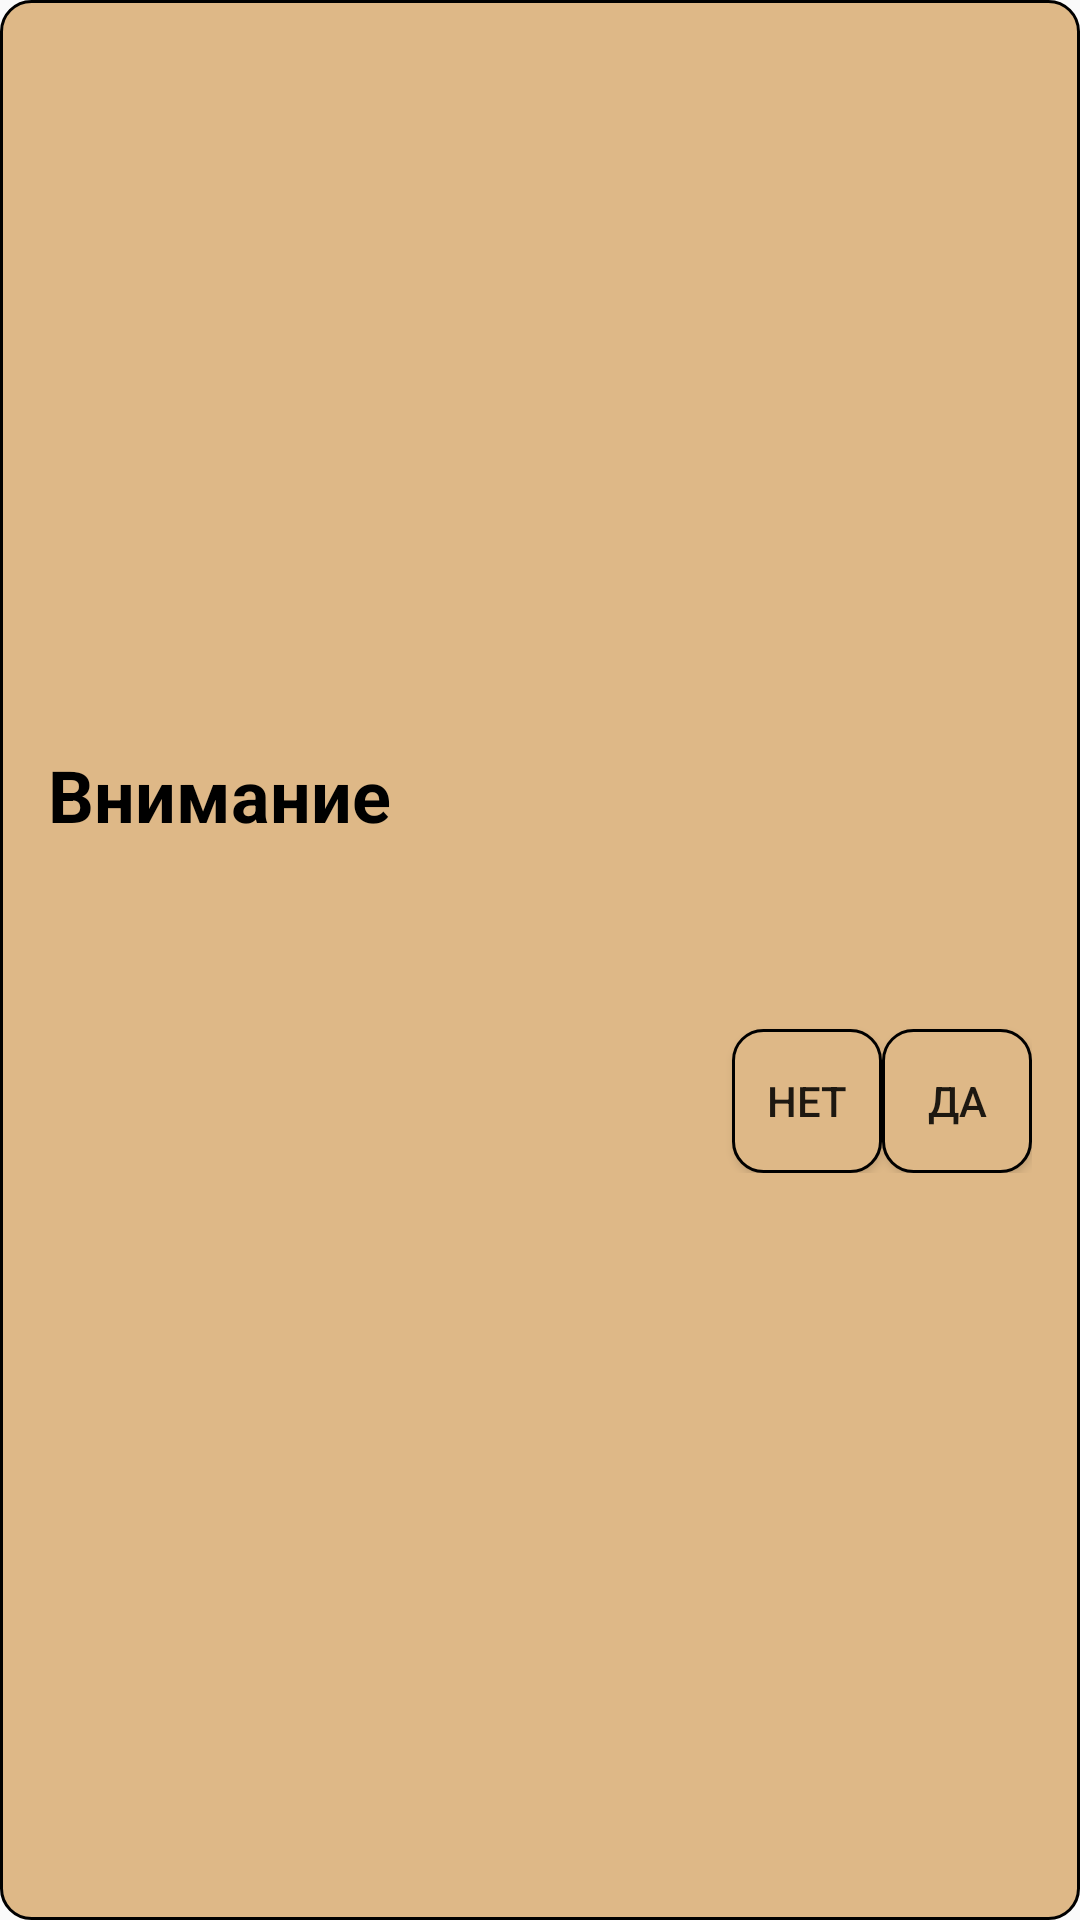

This screen was rendered from an Android layout file. Write that file and the resources it references.
<!-- AndroidManifest.xml: application theme AppTheme -->
<!-- res/layout/delete_dialog.xml -->
<?xml version="1.0" encoding="utf-8"?>
<LinearLayout xmlns:android="http://schemas.android.com/apk/res/android"
    android:layout_height="match_parent"
    android:layout_width="match_parent"
    android:background="@drawable/border"
    android:gravity="center"
    android:padding="16dp"
    android:orientation="vertical">

    <TextView
        android:id="@+id/titleDeleteDialog"
        android:layout_width="match_parent"
        android:textStyle="bold"
        android:textColor="@color/colorBlack"
        android:textSize="24sp"
        android:layout_height="wrap_content"
        android:text="@string/attention" />

    <TextView
        android:id="@+id/textDeleteDialog"
        android:layout_marginTop="10dp"
        android:layout_width="match_parent"
        android:textSize="20sp"
        android:textColor="@color/colorBlack"
        android:layout_height="wrap_content"
        android:text="" />

    <LinearLayout
        android:orientation="horizontal"
        android:layout_width="match_parent"
        android:layout_height="wrap_content"
        android:gravity="end">

        <Button
            android:id="@+id/delete_dialog_button_no"
            android:layout_width="50dp"
            android:layout_marginTop="25dp"
            android:background="@drawable/border"
            android:layout_height="wrap_content"
            android:text="@string/no"
            android:focusable="true" />

        <Button
            android:id="@+id/delete_dialog_button_yes"
            android:layout_width="50dp"
            android:layout_marginTop="25dp"
            android:background="@drawable/border"
            android:layout_height="wrap_content"
            android:text="@string/yes"
            android:focusable="true" />
    </LinearLayout>
</LinearLayout>
<!-- resources referenced by this layout -->
<resources>
  <color name="colorBlack">#000000</color>
  <!-- drawable border (drawable) -->
  <shape xmlns:android="http://schemas.android.com/apk/res/android"
  
      android:shape="rectangle">
  
      <solid android:color="@color/colorItemDream" />
      <stroke
          android:width="1dip"
          android:color="#000" />
  
      <corners
          android:topLeftRadius="10dp"
          android:topRightRadius="10dp"
          android:bottomLeftRadius="10dp"
          android:bottomRightRadius="10dp" />
  
  </shape>
  <string name="attention">Внимание</string>
  <string name="no">Нет</string>
  <string name="yes">Да</string>
  <style name="AppTheme" parent="Theme.AppCompat.Light.DarkActionBar">
          
          <item name="colorPrimary">@color/colorToolbar</item>
          <item name="colorPrimaryDark">@color/colorToolbar</item>
          <item name="colorAccent">#E9967A</item>
      </style>
  <color name="colorItemDream">#DEB887</color>
  <color name="colorToolbar">#1a1d22</color>
</resources>
